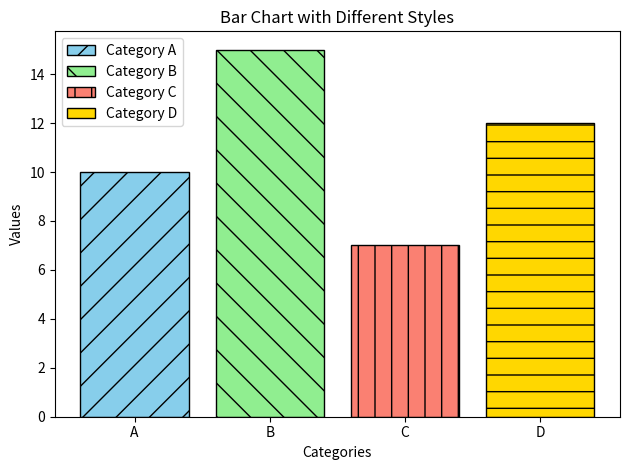

Recreate this plot in Python.
import matplotlib.pyplot as plt
import numpy as np

# Data
categories = ['A', 'B', 'C', 'D']
values = [10, 15, 7, 12]

# Bar styles
colors = ['skyblue', 'lightgreen', 'salmon', 'gold']
hatches = ['/', '\\', '|', '-']

# Plotting
fig, ax = plt.subplots()
bars = []

for i, (category, value) in enumerate(zip(categories, values)):
    bar = ax.bar(
        category, 
        value, 
        color=colors[i], 
        hatch=hatches[i], 
        edgecolor='black', 
        label=f'Category {category}'
    )
    bars.append(bar)

# Adding labels and legend
ax.set_title("Bar Chart with Different Styles")
ax.set_xlabel("Categories")
ax.set_ylabel("Values")
ax.legend()

# Display the chart
plt.tight_layout()
plt.savefig("example.png")